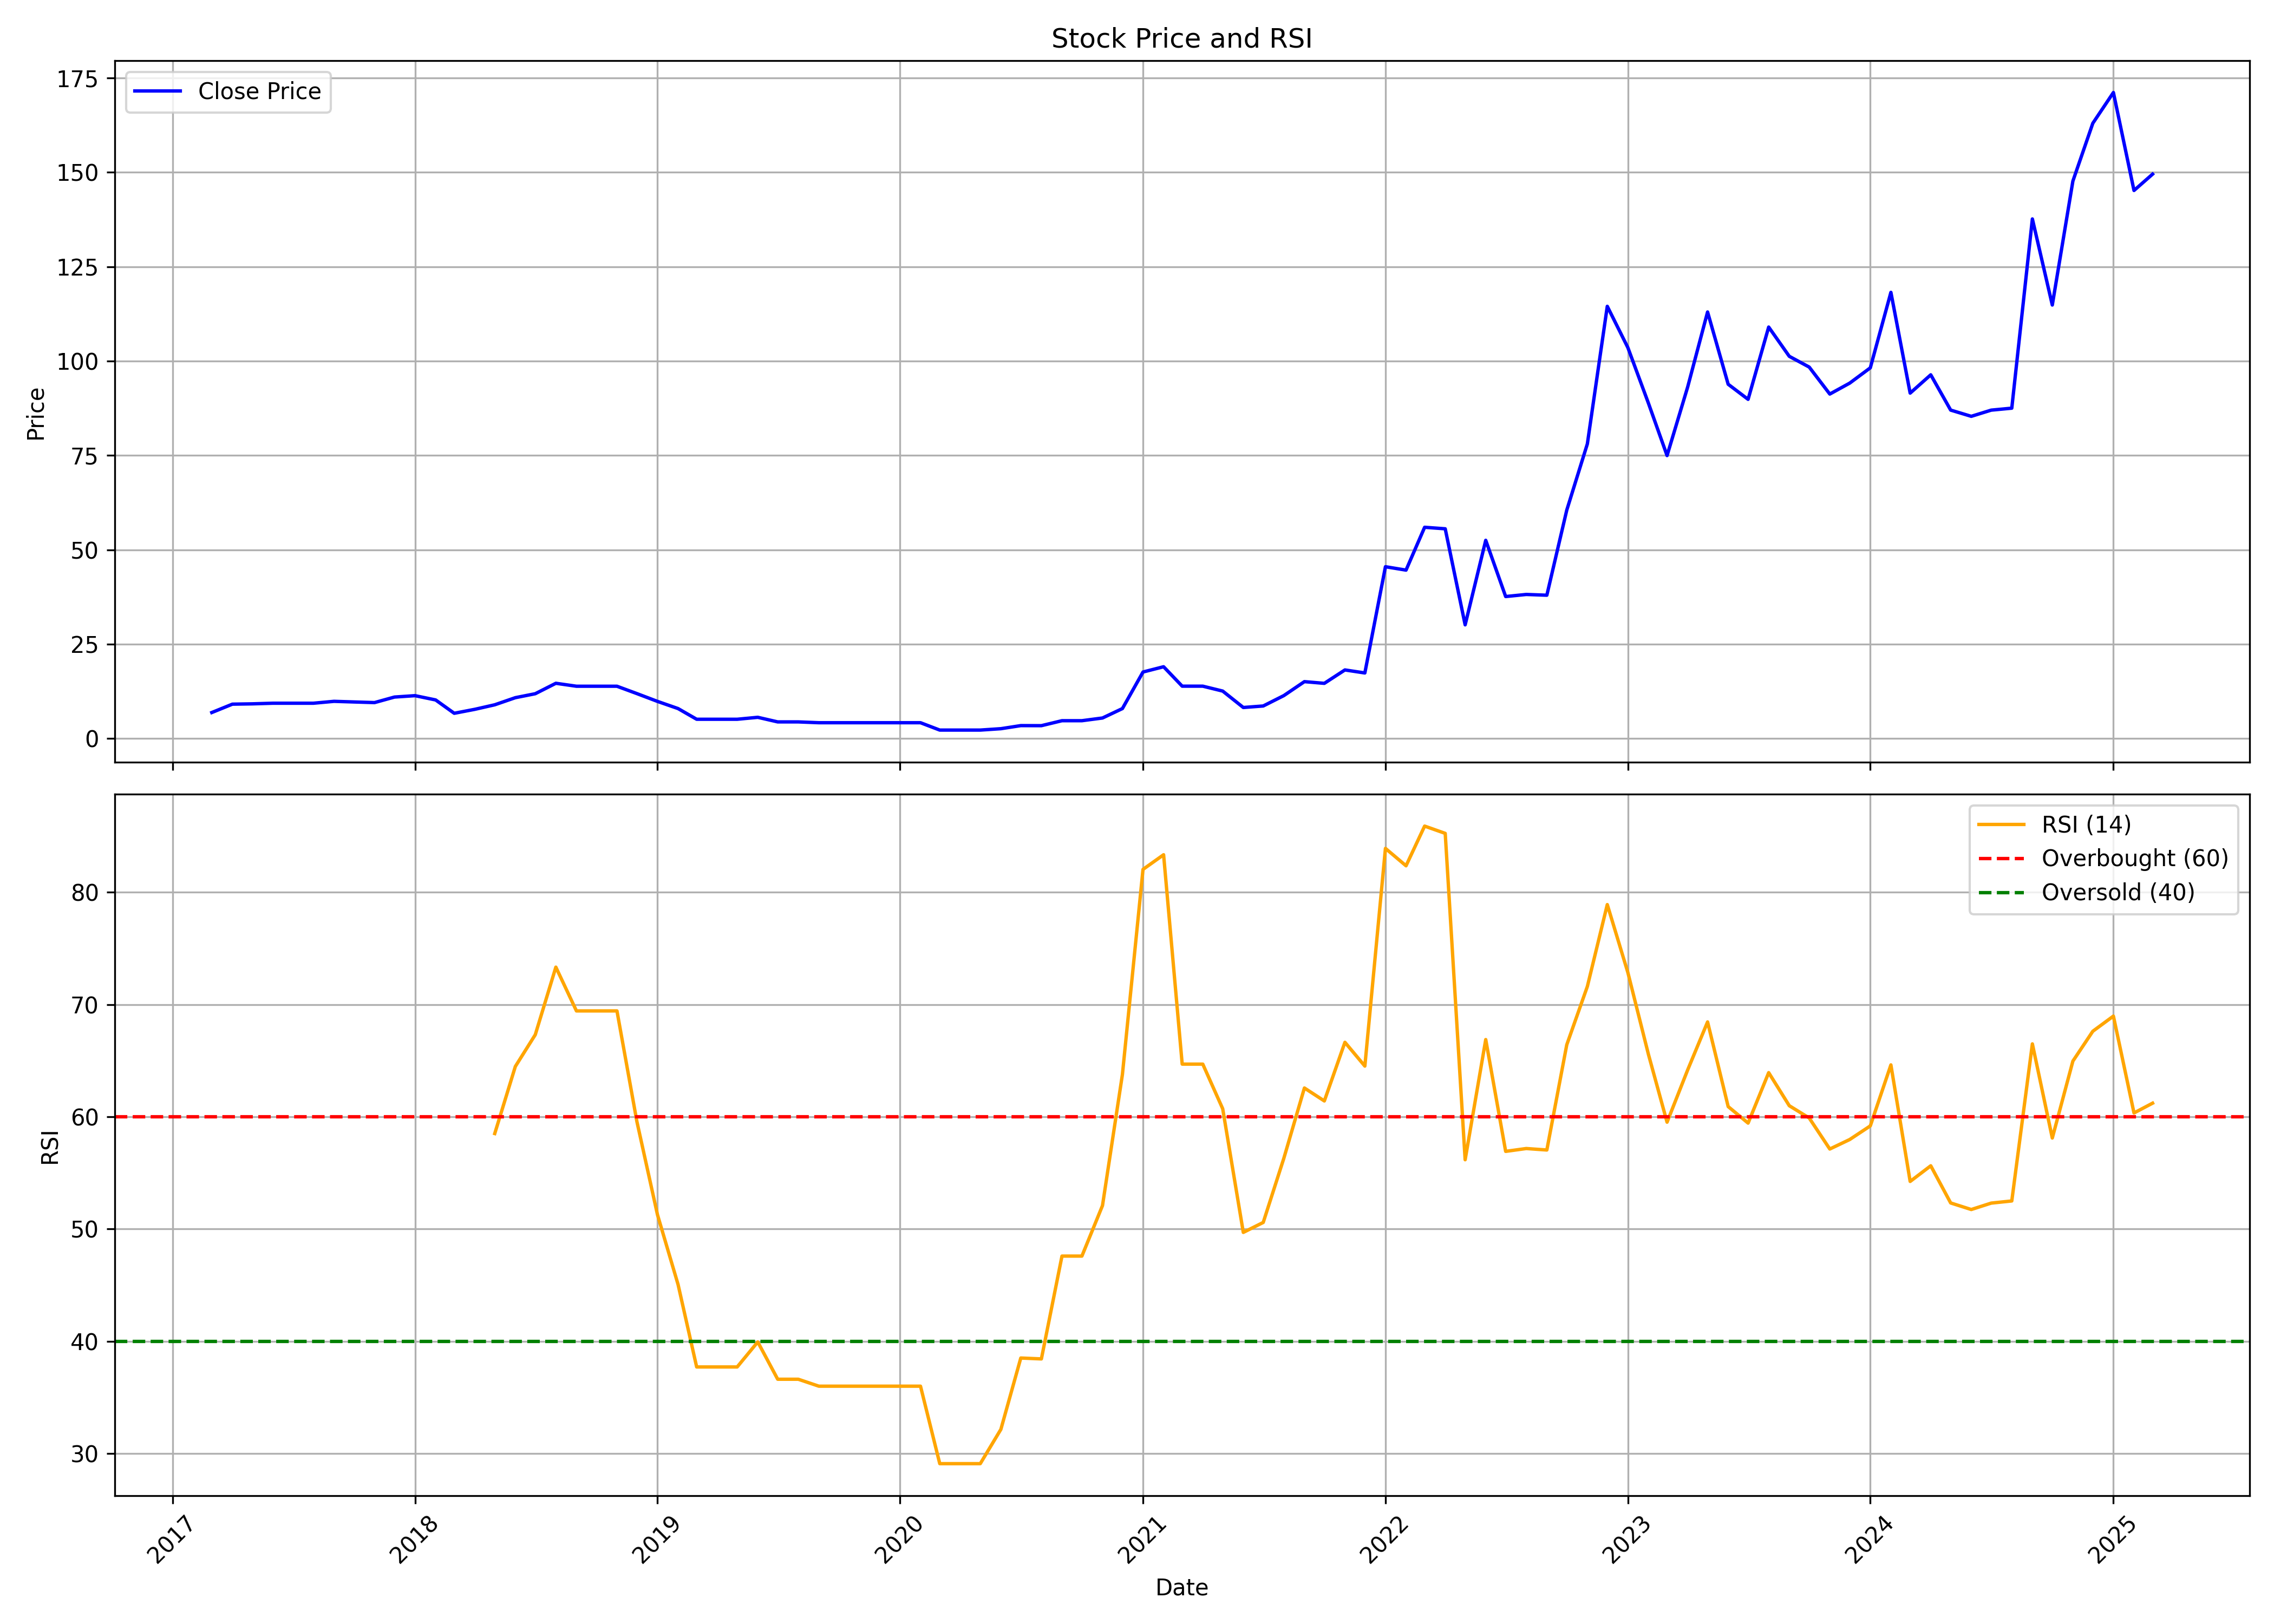

Values plotted in this chart, from the file beside it:
, date, symbol, open, high, low, close, volume, rsi
0, 2017-03-01, UNITEDPOLY, 6.5, 6.867, 5.15, 6.867, 513000, 
1, 2017-04-01, UNITEDPOLY, 6.967, 10.17, 6.967, 9.083, 432000, 
2, 2017-05-01, UNITEDPOLY, 9.083, 9.25, 8.917, 9.167, 54000, 
3, 2017-06-01, UNITEDPOLY, 9.333, 9.667, 9.233, 9.333, 153000, 
4, 2017-07-01, UNITEDPOLY, 9.333, 9.833, 9.167, 9.333, 882000, 
5, 2017-08-01, UNITEDPOLY, 9.333, 9.333, 9.083, 9.333, 756000, 
6, 2017-09-01, UNITEDPOLY, 9.333, 10.33, 9.333, 9.833, 234000, 
7, 2017-10-01, UNITEDPOLY, 9.833, 9.833, 9.5, 9.667, 27000, 
8, 2017-11-01, UNITEDPOLY, 9.833, 9.833, 9.5, 9.5, 45000, 
9, 2017-12-01, UNITEDPOLY, 9.5, 10.97, 9.333, 10.97, 81000, 
10, 2018-01-01, UNITEDPOLY, 10.97, 12.0, 10.97, 11.33, 54000, 
11, 2018-02-01, UNITEDPOLY, 11.33, 12.08, 9.733, 10.2, 2169000, 
12, 2018-03-01, UNITEDPOLY, 9.7, 9.7, 5.467, 6.667, 1971000, 
13, 2018-04-01, UNITEDPOLY, 6.667, 7.717, 6.667, 7.717, 198000, 
14, 2018-05-01, UNITEDPOLY, 7.717, 8.917, 7.717, 8.917, 9000, 58.51
15, 2018-06-01, UNITEDPOLY, 8.917, 10.8, 8.917, 10.8, 45000, 64.48
16, 2018-07-01, UNITEDPOLY, 10.8, 13.13, 10.77, 11.85, 144000, 67.31
17, 2018-08-01, UNITEDPOLY, 12.43, 14.62, 11.67, 14.62, 189000, 73.34
18, 2018-09-01, UNITEDPOLY, 14.62, 15.0, 13.83, 13.83, 27000, 69.43
19, 2018-10-01, UNITEDPOLY, 13.83, 13.83, 13.83, 13.83, 0, 69.43
20, 2018-11-01, UNITEDPOLY, 13.83, 13.83, 13.83, 13.83, 0, 69.43
21, 2018-12-01, UNITEDPOLY, 13.83, 13.83, 11.88, 11.88, 27000, 59.58
22, 2019-01-01, UNITEDPOLY, 11.88, 11.88, 9.817, 9.817, 27000, 51.27
23, 2019-02-01, UNITEDPOLY, 9.817, 9.817, 7.917, 7.917, 36000, 45.05
24, 2019-03-01, UNITEDPOLY, 7.917, 7.917, 4.667, 5.083, 3087000, 37.71
25, 2019-04-01, UNITEDPOLY, 5.083, 5.083, 5.083, 5.083, 0, 37.71
26, 2019-05-01, UNITEDPOLY, 5.083, 5.083, 5.083, 5.083, 0, 37.71
27, 2019-06-01, UNITEDPOLY, 5.083, 5.6, 4.833, 5.6, 387000, 39.94
28, 2019-07-01, UNITEDPOLY, 5.6, 5.6, 4.183, 4.383, 99000, 36.62
29, 2019-08-01, UNITEDPOLY, 4.383, 4.383, 4.383, 4.383, 0, 36.62
30, 2019-09-01, UNITEDPOLY, 4.383, 4.383, 4.167, 4.167, 9000, 36
31, 2019-10-01, UNITEDPOLY, 4.167, 4.167, 4.167, 4.167, 0, 36
32, 2019-11-01, UNITEDPOLY, 4.167, 4.167, 4.167, 4.167, 0, 36
33, 2019-12-01, UNITEDPOLY, 4.167, 4.167, 4.167, 4.167, 0, 36
34, 2020-01-01, UNITEDPOLY, 4.167, 4.167, 4.167, 4.167, 0, 36
35, 2020-02-01, UNITEDPOLY, 4.167, 4.167, 4.167, 4.167, 0, 36
36, 2020-03-01, UNITEDPOLY, 4.167, 4.167, 2.217, 2.217, 189000, 29.09
37, 2020-04-01, UNITEDPOLY, 2.217, 2.217, 2.217, 2.217, 0, 29.09
38, 2020-05-01, UNITEDPOLY, 2.217, 2.217, 2.217, 2.217, 0, 29.09
39, 2020-06-01, UNITEDPOLY, 2.217, 2.683, 1.983, 2.583, 1449000, 32.15
40, 2020-07-01, UNITEDPOLY, 2.583, 3.917, 2.567, 3.4, 2646000, 38.51
41, 2020-08-01, UNITEDPOLY, 3.4, 3.4, 3.383, 3.383, 27000, 38.43
42, 2020-09-01, UNITEDPOLY, 3.383, 4.7, 3.383, 4.7, 2817000, 47.59
43, 2020-10-01, UNITEDPOLY, 4.7, 4.7, 4.7, 4.7, 0, 47.59
44, 2020-11-01, UNITEDPOLY, 4.7, 5.417, 4.7, 5.417, 6876000, 52.09
45, 2020-12-01, UNITEDPOLY, 5.417, 7.917, 5.417, 7.917, 27000, 63.77
46, 2021-01-01, UNITEDPOLY, 10.05, 19.92, 10.05, 17.6, 342000, 82.04
47, 2021-02-01, UNITEDPOLY, 17.6, 19.0, 16.23, 19.0, 432000, 83.35
48, 2021-03-01, UNITEDPOLY, 19.0, 19.0, 13.2, 13.85, 441000, 64.69
49, 2021-04-01, UNITEDPOLY, 13.85, 13.85, 13.85, 13.85, 0, 64.69
50, 2021-05-01, UNITEDPOLY, 13.85, 13.85, 12.55, 12.55, 9000, 60.71
51, 2021-06-01, UNITEDPOLY, 12.55, 12.55, 8.2, 8.2, 90000, 49.7
52, 2021-07-01, UNITEDPOLY, 8.2, 8.6, 8.2, 8.6, 900000, 50.59
53, 2021-08-01, UNITEDPOLY, 8.6, 11.35, 8.6, 11.35, 54000, 56.3
54, 2021-09-01, UNITEDPOLY, 11.35, 15.8, 11.35, 15.05, 90000, 62.57
55, 2021-10-01, UNITEDPOLY, 15.05, 15.05, 13.0, 14.6, 81000, 61.41
56, 2021-11-01, UNITEDPOLY, 14.6, 18.15, 13.9, 18.15, 333000, 66.64
57, 2021-12-01, UNITEDPOLY, 19.05, 19.3, 14.3, 17.35, 444001, 64.52
58, 2022-01-01, UNITEDPOLY, 18.2, 45.5, 18.2, 45.5, 41631, 83.92
59, 2022-02-01, UNITEDPOLY, 45.5, 55.2, 31.7, 44.6, 359589, 82.36
... 37 more rows
